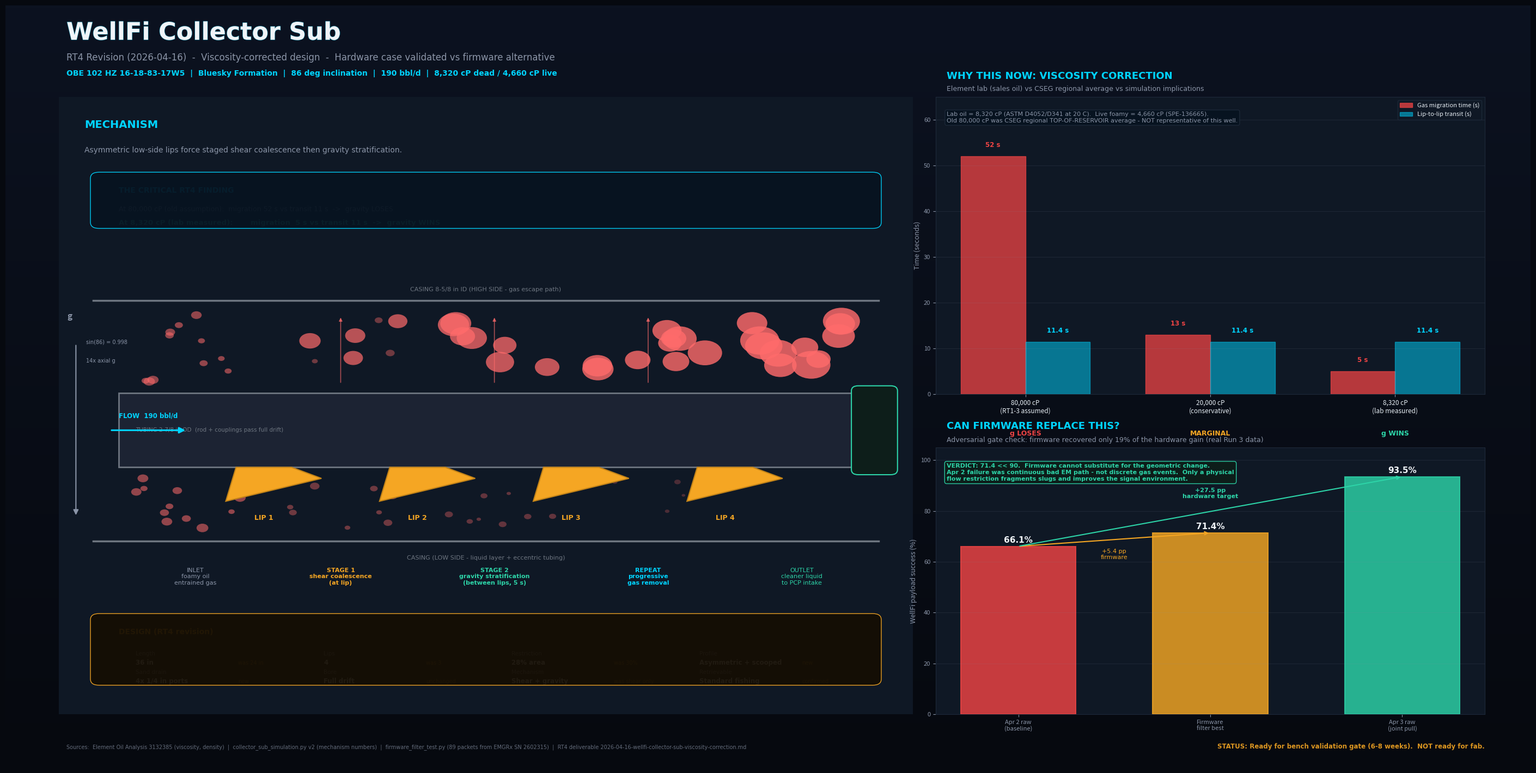

Write Python code to recreate this figure.
#!/usr/bin/env python3
"""
WellFi Collector Sub - RT4 Explainer Visual

Two-panel design, each self-contained for individual dissemination:
  Panel 1 (Main): The mechanism - annular cross-section with 4-lip sub,
                  showing Stage 1 shear coalescence + Stage 2 gravity
                  stratification. Explains HOW it works.
  Panel 2 (Evidence): Viscosity correction + firmware alternative test.
                      Explains WHY we believe it.

Design philosophy: Subterranean Signal (dark background, data-native colors)
Audience: engineers reviewing the design before bench-validation gate.

Every number on the canvas is traceable to:
  - Element lab oil analysis (viscosity, density)
  - petro-roundtable/calculations/collector_sub_simulation.py
  - petro-roundtable/calculations/firmware_filter_test.py
  - RT4 deliverable
"""

import matplotlib
matplotlib.use("Agg")

import matplotlib.pyplot as plt
import matplotlib.patches as mpatches
import matplotlib.patheffects as pe
from matplotlib.patches import FancyBboxPatch, FancyArrowPatch, Rectangle, Polygon, Circle, Wedge
from matplotlib.colors import LinearSegmentedColormap
import numpy as np

# ----- Subterranean Signal palette -----
BG1     = "#06090f"
BG2     = "#0c1220"
PANEL   = "#0f1825"
BORDER  = "#1e2a3a"
TEXT    = "#e6edf3"
MUTED   = "#8b95a8"
WHITE   = "#f0f4f8"
CYAN    = "#00D4FF"   # instrument / data
AMBER   = "#F5A623"   # engineered object (sub, lip)
GREEN   = "#2dd4a8"   # validation / formation / clean
RED     = "#ef4444"   # gas / alert / fail
GAS     = "#ff6b6b"
OIL     = "#d4a847"
STEEL   = "#6e7681"
GRID    = "#141e30"

# ----- Figure -----
fig = plt.figure(figsize=(28, 14), facecolor=BG1, dpi=150)

# Gradient background
ax_bg = fig.add_axes([0, 0, 1, 1], zorder=-1)
ax_bg.axis("off")
grad = np.linspace(0, 1, 256).reshape(-1, 1)
grad_img = np.hstack([grad] * 10)
ax_bg.imshow(
    grad_img, aspect="auto", extent=[0, 1, 0, 1],
    cmap=LinearSegmentedColormap.from_list("bg", [BG1, BG2]),
    origin="lower"
)

# ----- Title bar -----
fig.text(
    0.04, 0.955, "WellFi Collector Sub",
    color=WHITE, fontsize=32, fontweight="bold", family="Segoe UI",
    path_effects=[pe.withStroke(linewidth=1, foreground="#006680")]
)
fig.text(
    0.04, 0.928,
    "RT4 Revision (2026-04-16)  -  Viscosity-corrected design  -  Hardware case validated vs firmware alternative",
    color=MUTED, fontsize=12, family="Segoe UI"
)
fig.text(
    0.04, 0.908,
    "OBE 102 HZ 16-18-83-17W5  |  Bluesky Formation  |  86 deg inclination  |  190 bbl/d  |  8,320 cP dead / 4,660 cP live",
    color=CYAN, fontsize=10, family="Consolas", fontweight="bold"
)

# ===================================================================
# PANEL 1 - MECHANISM (LEFT, LARGER)
# ===================================================================
ax1 = fig.add_axes([0.035, 0.07, 0.56, 0.81])
ax1.set_facecolor(PANEL)
ax1.set_xlim(0, 100)
ax1.set_ylim(0, 100)
ax1.axis("off")

# Panel border
ax1.add_patch(FancyBboxPatch(
    (0, 0), 100, 100, boxstyle="round,pad=0.5,rounding_size=1.5",
    linewidth=1.2, edgecolor=BORDER, facecolor=PANEL, zorder=0
))

ax1.text(3, 95, "MECHANISM", color=CYAN, fontsize=14, fontweight="bold", family="Segoe UI")
ax1.text(3, 91,
         "Asymmetric low-side lips force staged shear coalescence then gravity stratification.",
         color=MUTED, fontsize=10, family="Segoe UI")

# ---------- Side-view of the sub ----------
# Geometry: horizontal cross-section of the annular space at 86 deg
# Casing ID ~196.9 mm, tubing OD ~73 mm, annular gap ~62 mm
# We'll show a 36" sub with 4 lips

# Background well annulus
cas_top = 67
cas_bot = 28
tub_top = 52
tub_bot = 40

# Casing walls
ax1.plot([4, 96], [cas_top, cas_top], color=STEEL, linewidth=2.5, zorder=3)
ax1.plot([4, 96], [cas_bot, cas_bot], color=STEEL, linewidth=2.5, zorder=3)

ax1.text(50, cas_top + 1.5, "CASING 8-5/8 in ID (HIGH SIDE - gas escape path)",
         color=STEEL, fontsize=8, ha="center", family="Consolas")
ax1.text(50, cas_bot - 3, "CASING (LOW SIDE - liquid layer + eccentric tubing)",
         color=STEEL, fontsize=8, ha="center", family="Consolas")

# Gravity indicator
ax1.add_patch(FancyArrowPatch(
    (2, 60), (2, 32), arrowstyle="-|>", mutation_scale=14,
    color=MUTED, linewidth=1.5
))
ax1.text(1.3, 64, "g", color=MUTED, fontsize=11, fontweight="bold", ha="center")
ax1.text(3.2, 60, "sin(86) = 0.998", color=MUTED, fontsize=7, family="Consolas")
ax1.text(3.2, 57, "14x axial g", color=MUTED, fontsize=7, family="Consolas")

# Tubing body (with 4 lips)
ax1.add_patch(Rectangle((7, tub_bot), 86, tub_top - tub_bot, facecolor="#1c2333",
              edgecolor=STEEL, linewidth=2, zorder=3))
ax1.text(9, (tub_top + tub_bot)/2, "TUBING 2-7/8 in OD  (rod + couplings pass full drift)",
         color=STEEL, fontsize=7.5, ha="left", va="center", family="Consolas")

# Four asymmetric low-side lips (36" sub, 7.2" spacing)
lip_positions = [24, 42, 60, 78]
for i, lx in enumerate(lip_positions):
    # Upstream face of lip (creates shear zone above)
    # Scooped underside (sheds sand)
    crest_w = 6.5
    crest_h = 5.5
    scoop_angle = 18  # deg downslope on underside
    lip = Polygon([
        (lx - crest_w/2, tub_bot),          # upstream top
        (lx - crest_w/2 - 1.2, tub_bot - crest_h),  # upstream bottom (sharp)
        (lx + crest_w/2 + 3.5, tub_bot - 1.8),      # downstream scooped
        (lx + crest_w/2, tub_bot),           # downstream top
    ], closed=True, facecolor=AMBER, edgecolor="#c48418",
    linewidth=1.5, zorder=5)
    ax1.add_patch(lip)

    # Stage label
    ax1.text(lx, tub_bot - crest_h - 3, f"LIP {i+1}",
             color=AMBER, fontsize=9, fontweight="bold", ha="center", family="Consolas")

# --- Bubble evolution through the stages ---
np.random.seed(42)

# Zone 1: Before sub - dispersed micro-bubbles everywhere
for _ in range(22):
    bx = np.random.uniform(9, 22)
    by = np.random.uniform(cas_bot + 2, tub_bot - 1.5) if np.random.random() > 0.5 else np.random.uniform(tub_top + 1.5, cas_top - 2)
    br = np.random.uniform(0.35, 0.7)
    ax1.add_patch(Circle((bx, by), br, facecolor=GAS, edgecolor="none", alpha=0.55, zorder=2))

# Zone 2: After lip 1 - some coalescence started (larger bubbles appearing)
for _ in range(12):
    bx = np.random.uniform(27, 40)
    by = np.random.uniform(cas_bot + 2, tub_bot - 1.5) if np.random.random() > 0.3 else np.random.uniform(tub_top + 2, cas_top - 2)
    br = np.random.uniform(0.3, 0.6)
    ax1.add_patch(Circle((bx, by), br, facecolor=GAS, edgecolor="none", alpha=0.4, zorder=2))
# Some larger coalesced bubbles rising to high side
for _ in range(4):
    bx = np.random.uniform(29, 40)
    by = np.random.uniform(tub_top + 3, cas_top - 3)
    br = np.random.uniform(1.0, 1.5)
    ax1.add_patch(Circle((bx, by), br, facecolor=GAS, edgecolor="none", alpha=0.7, zorder=2))

# Zone 3: After lip 2 - fewer small bubbles, more large on high side
for _ in range(8):
    bx = np.random.uniform(45, 58)
    by = np.random.uniform(cas_bot + 2, tub_bot - 1.5)
    br = np.random.uniform(0.25, 0.5)
    ax1.add_patch(Circle((bx, by), br, facecolor=GAS, edgecolor="none", alpha=0.35, zorder=2))
for _ in range(7):
    bx = np.random.uniform(45, 58)
    by = np.random.uniform(tub_top + 3, cas_top - 3)
    br = np.random.uniform(1.2, 1.9)
    ax1.add_patch(Circle((bx, by), br, facecolor=GAS, edgecolor="none", alpha=0.75, zorder=2))

# Zone 4: After lip 3 - mostly clean low-side, heavy gas on high side
for _ in range(4):
    bx = np.random.uniform(63, 76)
    by = np.random.uniform(cas_bot + 2, tub_bot - 1.5)
    br = np.random.uniform(0.2, 0.4)
    ax1.add_patch(Circle((bx, by), br, facecolor=GAS, edgecolor="none", alpha=0.25, zorder=2))
for _ in range(9):
    bx = np.random.uniform(63, 76)
    by = np.random.uniform(tub_top + 3, cas_top - 3)
    br = np.random.uniform(1.3, 2.1)
    ax1.add_patch(Circle((bx, by), br, facecolor=GAS, edgecolor="none", alpha=0.8, zorder=2))

# Zone 5: After lip 4 - cleaner liquid to PCP, gas stream on high side
for _ in range(11):
    bx = np.random.uniform(81, 92)
    by = np.random.uniform(tub_top + 3, cas_top - 3)
    br = np.random.uniform(1.4, 2.3)
    ax1.add_patch(Circle((bx, by), br, facecolor=GAS, edgecolor="none", alpha=0.82, zorder=2))

# Flow direction arrow (upstream)
ax1.add_patch(FancyArrowPatch(
    (6, (tub_top + tub_bot)/2), (15, (tub_top + tub_bot)/2),
    arrowstyle="-|>", mutation_scale=16, color=CYAN, linewidth=2.2, zorder=6
))
ax1.text(10.5, (tub_top + tub_bot)/2 + 2, "FLOW  190 bbl/d",
         color=CYAN, fontsize=8.5, ha="center", family="Consolas", fontweight="bold")

# Rising-gas arrows between lips (Stage 2 gravity stratification)
for gx in [33, 51, 69]:
    ax1.add_patch(FancyArrowPatch(
        (gx, tub_top + 1.5), (gx, cas_top - 2.5),
        arrowstyle="-|>", mutation_scale=9, color=GAS, linewidth=1.2, alpha=0.65, zorder=4
    ))

# PCP label at exit
ax1.add_patch(FancyBboxPatch(
    (93, tub_bot - 1), 5, tub_top - tub_bot + 2,
    boxstyle="round,pad=0.2,rounding_size=0.8",
    linewidth=1.5, edgecolor=GREEN, facecolor="#0d1e1a", zorder=6
))
ax1.text(95.5, (tub_top + tub_bot)/2, "PCP",
         color=GREEN, fontsize=9, fontweight="bold", ha="center", va="center", family="Consolas")

# ---------- Stage labels below sub ----------
ax1.text(16, 21, "INLET\nfoamy oil\nentrained gas",
         color=MUTED, fontsize=8, ha="center", family="Segoe UI")
ax1.text(33, 21, "STAGE 1\nshear coalescence\n(at lip)",
         color=AMBER, fontsize=8, ha="center", family="Segoe UI", fontweight="bold")
ax1.text(51, 21, "STAGE 2\ngravity stratification\n(between lips, 5 s)",
         color=GREEN, fontsize=8, ha="center", family="Segoe UI", fontweight="bold")
ax1.text(69, 21, "REPEAT\nprogressive\ngas removal",
         color=CYAN, fontsize=8, ha="center", family="Segoe UI", fontweight="bold")
ax1.text(87, 21, "OUTLET\ncleaner liquid\nto PCP intake",
         color=GREEN, fontsize=8, ha="center", family="Segoe UI")

# ---------- Key numbers callout ----------
callout = FancyBboxPatch(
    (4, 79), 92, 8.5,
    boxstyle="round,pad=0.3,rounding_size=1",
    linewidth=1, edgecolor=CYAN, facecolor="#071320", alpha=0.95, zorder=7
)
ax1.add_patch(callout)

ax1.text(7, 84.5, "THE CRITICAL RT4 FINDING",
         color=CYAN, fontsize=10, fontweight="bold", family="Segoe UI")
ax1.text(7, 81.5,
         "At 80,000 cP (old assumption):  migration 52 s vs transit 11 s  ->  gravity LOSES",
         color=MUTED, fontsize=9, family="Consolas")
ax1.text(7, 79.3,
         "At 8,320 cP (lab measured):       migration  5 s vs transit 11 s  ->  gravity WINS",
         color=GREEN, fontsize=9.5, fontweight="bold", family="Consolas")

# ---------- Design spec at bottom ----------
spec_bg = FancyBboxPatch(
    (4, 5), 92, 11,
    boxstyle="round,pad=0.3,rounding_size=1",
    linewidth=1, edgecolor=AMBER, facecolor="#150e04", alpha=0.95, zorder=7
)
ax1.add_patch(spec_bg)

ax1.text(7, 13, "DESIGN (RT4 revision)", color=AMBER, fontsize=10,
         fontweight="bold", family="Segoe UI")

spec_items = [
    ("Length",        "36 in",            "was 24 in"),
    ("Lips",          "4",                "was 3"),
    ("Restriction",   "28% area",         "was 30%"),
    ("Profile",       "Asymmetric + scooped",  "new"),
    ("Sand drain",    "4x 1/4 in ports",  "new"),
    ("Bore",          "Full drift",       "unchanged"),
    ("Mechanism",     "Shear + gravity",  "was shear only"),
    ("Retrievable",   "Standard fishing", "confirmed"),
]

for i, (label, value, delta) in enumerate(spec_items):
    col = i % 4
    row = i // 4
    x = 9 + col * 22
    y = 9.5 - row * 3
    ax1.text(x, y,     label,  color=MUTED, fontsize=7.5, family="Segoe UI")
    ax1.text(x, y - 1.5, value,  color=WHITE, fontsize=8.5, family="Consolas", fontweight="bold")
    ax1.text(x + 12, y - 1.5, delta, color=AMBER, fontsize=7, family="Consolas", alpha=0.7)


# ===================================================================
# PANEL 2 - EVIDENCE (TOP RIGHT - viscosity correction)
# ===================================================================
ax2 = fig.add_axes([0.61, 0.49, 0.36, 0.39])
ax2.set_facecolor(PANEL)
for spine in ax2.spines.values():
    spine.set_color(BORDER)
ax2.tick_params(colors=MUTED, labelsize=8)
ax2.xaxis.label.set_color(MUTED)
ax2.yaxis.label.set_color(MUTED)

ax2.text(0.02, 1.06, "WHY THIS NOW: VISCOSITY CORRECTION",
         color=CYAN, fontsize=13, fontweight="bold",
         transform=ax2.transAxes, family="Segoe UI")
ax2.text(0.02, 1.02,
         "Element lab (sales oil) vs CSEG regional average vs simulation implications",
         color=MUTED, fontsize=9,
         transform=ax2.transAxes, family="Segoe UI")

# Three viscosity cases as bar chart
cases = ["80,000 cP\n(RT1-3 assumed)", "20,000 cP\n(conservative)", "8,320 cP\n(lab measured)"]
live_visc = [44800, 11200, 4660]
reynolds  = [0.036, 0.146, 0.351]
migration_time = [52, 13, 5]  # s
transit_time_ref = 11.4  # s

x = np.arange(len(cases))
width = 0.35

# Migration time (log scale)
ax2.bar(x - width/2, migration_time, width, label="Gas migration time (s)",
        color=RED, alpha=0.75, edgecolor=RED, linewidth=1)
ax2.bar(x + width/2, [transit_time_ref]*3, width, label="Lip-to-lip transit (s)",
        color=CYAN, alpha=0.5, edgecolor=CYAN, linewidth=1)

for i, (m, r) in enumerate(zip(migration_time, reynolds)):
    ax2.text(i - width/2, m + 2, f"{m} s", ha="center", fontsize=8.5,
             color=RED, fontweight="bold", family="Consolas")
    ax2.text(i + width/2, transit_time_ref + 2, f"{transit_time_ref} s", ha="center",
             fontsize=8.5, color=CYAN, fontweight="bold", family="Consolas")

# Verdict arrows
for i, (m, verdict) in enumerate(zip(migration_time, ["g LOSES", "MARGINAL", "g WINS"])):
    color = RED if m > transit_time_ref * 1.5 else (AMBER if m > transit_time_ref else GREEN)
    ax2.text(i, -9, verdict, ha="center", fontsize=9, color=color,
             fontweight="bold", family="Consolas")

ax2.set_xticks(x)
ax2.set_xticklabels(cases, fontsize=8.5, color=TEXT)
ax2.set_ylabel("Time (seconds)", color=MUTED, fontsize=9)
ax2.set_title("")
ax2.set_ylim(0, 65)
ax2.grid(True, alpha=0.12, color=MUTED, axis="y")
ax2.legend(loc="upper right", fontsize=8, facecolor=PANEL, edgecolor=BORDER,
           labelcolor=TEXT, framealpha=0.9)

# Annotation
ax2.text(0.02, 0.95,
         "Lab oil = 8,320 cP (ASTM D4052/D341 at 20 C).  Live foamy = 4,660 cP (SPE-136665).\n"
         "Old 80,000 cP was CSEG regional TOP-OF-RESERVOIR average - NOT representative of this well.",
         transform=ax2.transAxes, fontsize=8, color=MUTED, family="Segoe UI",
         verticalalignment="top",
         bbox=dict(boxstyle="round,pad=0.3", facecolor="#071320", edgecolor=BORDER, alpha=0.9))


# ===================================================================
# PANEL 3 - FIRMWARE TEST (BOTTOM RIGHT)
# ===================================================================
ax3 = fig.add_axes([0.61, 0.07, 0.36, 0.35])
ax3.set_facecolor(PANEL)
for spine in ax3.spines.values():
    spine.set_color(BORDER)
ax3.tick_params(colors=MUTED, labelsize=8)

ax3.text(0.02, 1.07, "CAN FIRMWARE REPLACE THIS?",
         color=CYAN, fontsize=13, fontweight="bold",
         transform=ax3.transAxes, family="Segoe UI")
ax3.text(0.02, 1.02,
         "Adversarial gate check: firmware recovered only 19% of the hardware gain (real Run 3 data)",
         color=MUTED, fontsize=9,
         transform=ax3.transAxes, family="Segoe UI")

# Stacked bars: Apr 2 baseline (66.1) -> firmware best (71.4) -> Apr 3 goal (93.5)
conditions = ["Apr 2 raw\n(baseline)", "Firmware\nfilter best", "Apr 3 raw\n(joint pull)"]
values = [66.1, 71.4, 93.5]
colors = [RED, AMBER, GREEN]

bars = ax3.bar(conditions, values, color=colors, alpha=0.82, edgecolor=colors, linewidth=1.5, width=0.6)

# Labels on bars
for bar, v in zip(bars, values):
    ax3.text(bar.get_x() + bar.get_width()/2, v + 1.5, f"{v:.1f}%",
             ha="center", fontsize=11, color=WHITE, fontweight="bold", family="Consolas")

# Gap arrows
ax3.annotate("", xy=(1, 71.4), xytext=(0, 66.1),
             arrowprops=dict(arrowstyle="->", color=AMBER, lw=1.5))
ax3.text(0.5, 61, "+5.4 pp\nfirmware", ha="center", fontsize=8,
         color=AMBER, family="Consolas")

ax3.annotate("", xy=(2, 93.5), xytext=(0, 66.1),
             arrowprops=dict(arrowstyle="->", color=GREEN, lw=1.5))
ax3.text(1, 85, "+27.5 pp\nhardware target", ha="center", fontsize=8,
         color=GREEN, family="Consolas", fontweight="bold")

ax3.set_ylabel("WellFi payload success (%)", color=MUTED, fontsize=9)
ax3.set_ylim(0, 105)
ax3.grid(True, alpha=0.12, color=MUTED, axis="y")

# Verdict box
ax3.text(0.02, 0.94,
         "VERDICT: 71.4 << 90.  Firmware cannot substitute for the geometric change.\n"
         "Apr 2 failure was continuous bad EM path - not discrete gas events.  Only a physical\n"
         "flow restriction fragments slugs and improves the signal environment.",
         transform=ax3.transAxes, fontsize=8, color=GREEN, family="Segoe UI",
         verticalalignment="top", fontweight="bold",
         bbox=dict(boxstyle="round,pad=0.35", facecolor="#0d1e1a", edgecolor=GREEN, alpha=0.95))


# ----- Footer -----
fig.text(
    0.04, 0.025,
    "Sources:  Element Oil Analysis 3132385 (viscosity, density)  |  "
    "collector_sub_simulation.py v2 (mechanism numbers)  |  "
    "firmware_filter_test.py (89 packets from EMGRx SN 2602315)  |  "
    "RT4 deliverable 2026-04-16-wellfi-collector-sub-viscosity-correction.md",
    color=MUTED, fontsize=7, family="Consolas", alpha=0.7
)

fig.text(
    0.97, 0.025,
    "STATUS: Ready for bench validation gate (6-8 weeks).  NOT ready for fab.",
    color=AMBER, fontsize=8.5, ha="right", family="Segoe UI", fontweight="bold", alpha=0.9
)

out = r"C:\Users\kyle\MPS\Obsidian\petro-roundtable\docs\visuals\wellfi-collector-sub-rt4.png"
fig.savefig(out, bbox_inches="tight", facecolor=BG1, dpi=180)
plt.close(fig)
print(out)
